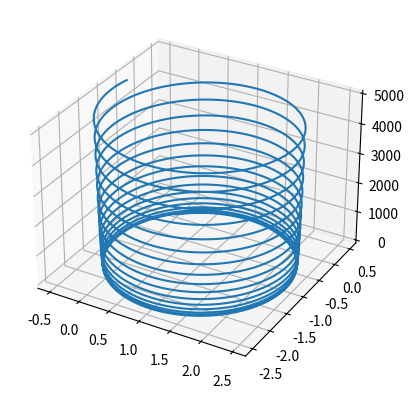

This figure's Python source:
#import numpy as np
import matplotlib.pyplot as plt

#defining the magnetic field

Bx=0    #T
By=0    #T
Bz=1    #T

#defining the electric field

Ex=0    #N/C
Ey=0    #N/C
Ez=1    #N/C

#defining the initial velocity

vxo=1   #m/s
vyo=1   #m/s
vzo=0   #m/s

vx=[vxo]
vy=[vyo]
vz=[vzo]

#defining the particle characteristics

q=1     #C
m=1     #kg

#---------------------------------------------------------------------
#------------Euler's method----velocity-------------------------------
#---------------------------------------------------------------------

i=0
j=100000
h=(1/j)*(10**2)  #step
a=q/m

t=[0]
while i != j:
    vx.append(a*(vy[i]*Bz-vz[i]*By+Ex)*h+vx[i])
    vy.append(a*(vz[i]*Bx-vx[i]*Bz+Ey)*h+vy[i])
    vz.append(a*(vx[i]*By-vy[i]*Bx+Ez)*h+vz[i])
    t.append(t[i]+h)
    i+=1
#-------------------------------------------------------------------
#-----------defining the space characteristics----------------------
#-------------------------------------------------------------------

xo=0
yo=0
zo=0

x=[xo]
y=[yo]
z=[zo]

#---------------------------------------------------------------------
#------------Euler's method----space----------------------------------
#---------------------------------------------------------------------
i=0

while i!= len(vx):
    x.append(vx[i]*h+x[i])
    y.append(vy[i]*h+y[i])
    z.append(vz[i]*h+z[i])
    i+=1


ax=plt.axes(projection='3d')

plt.plot(x,y,z)
plt.show()

